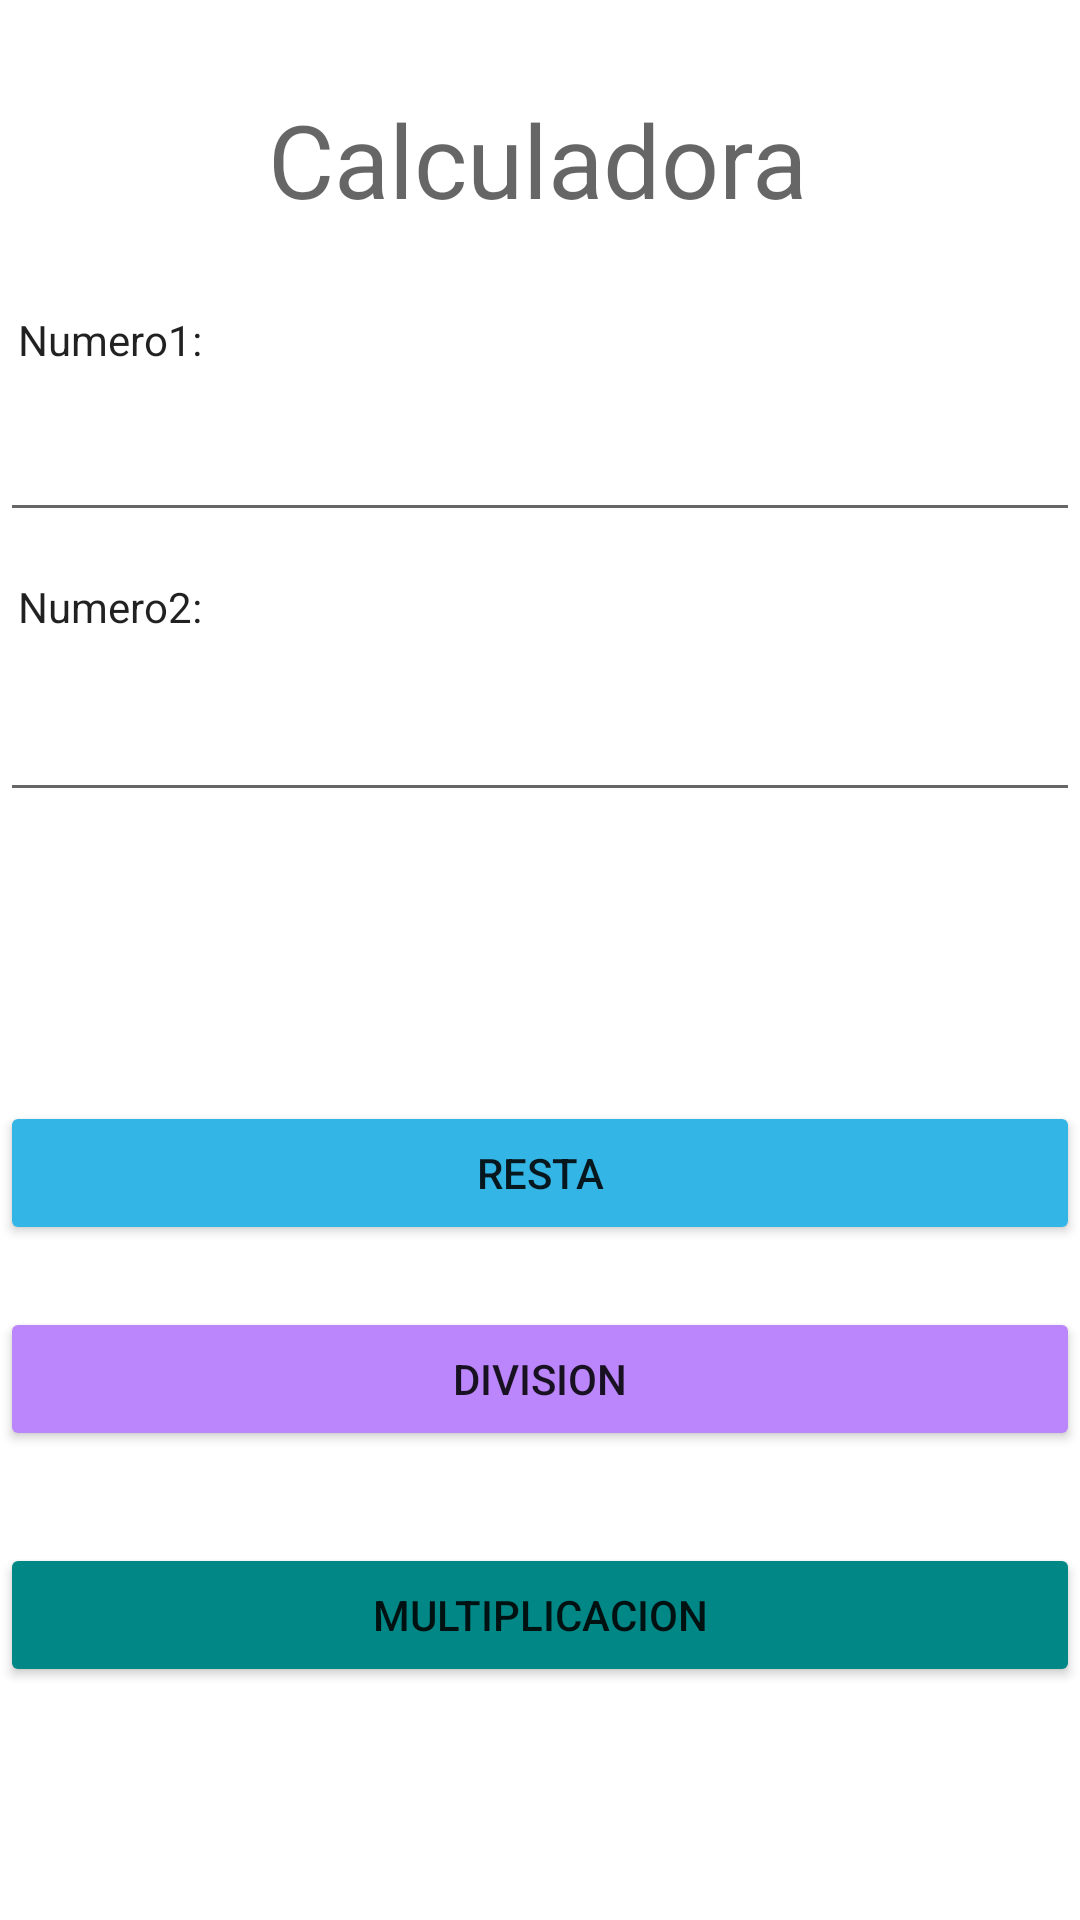

Reconstruct the res/layout file that produces this screen, plus the resources it refers to.
<!-- AndroidManifest.xml: application theme Theme.PrimerAplicacion -->
<!-- res/layout/activity_main.xml -->
<?xml version="1.0" encoding="utf-8"?>
<androidx.constraintlayout.widget.ConstraintLayout xmlns:android="http://schemas.android.com/apk/res/android"
    xmlns:app="http://schemas.android.com/apk/res-auto"
    xmlns:tools="http://schemas.android.com/tools"
    android:layout_width="match_parent"
    android:layout_height="match_parent"
    tools:context=".MainActivity">

    <TextView
        android:id="@+id/tvnum1"
        android:layout_width="wrap_content"
        android:layout_height="wrap_content"
        android:text="Numero1:"
        android:textAppearance="@style/TextAppearance.AppCompat.Body1"
        app:layout_constraintBottom_toBottomOf="parent"
        app:layout_constraintEnd_toEndOf="parent"
        app:layout_constraintHorizontal_bias="0.02"
        app:layout_constraintStart_toStartOf="parent"
        app:layout_constraintTop_toTopOf="parent"
        app:layout_constraintVertical_bias="0.167" />

    <TextView
        android:id="@+id/tvnum2"
        android:layout_width="wrap_content"
        android:layout_height="wrap_content"
        android:text="Numero2:"
        android:textAppearance="@style/TextAppearance.AppCompat.Body1"
        app:layout_constraintBottom_toBottomOf="parent"
        app:layout_constraintEnd_toEndOf="parent"
        app:layout_constraintHorizontal_bias="0.02"
        app:layout_constraintStart_toStartOf="parent"
        app:layout_constraintTop_toTopOf="parent"
        app:layout_constraintVertical_bias="0.31" />

    <EditText
        android:id="@+id/txtnum1"
        android:layout_width="0dp"
        android:layout_height="wrap_content"
        android:ems="10"
        android:inputType="numberDecimal"
        app:layout_constraintBottom_toBottomOf="parent"
        app:layout_constraintEnd_toEndOf="parent"
        app:layout_constraintHorizontal_bias="0.0"
        app:layout_constraintStart_toStartOf="parent"
        app:layout_constraintTop_toTopOf="parent"
        app:layout_constraintVertical_bias="0.227" />

    <EditText
        android:id="@+id/txtnum2"
        android:layout_width="0dp"
        android:layout_height="wrap_content"
        android:ems="10"
        android:inputType="numberDecimal"
        app:layout_constraintBottom_toBottomOf="parent"
        app:layout_constraintEnd_toEndOf="parent"
        app:layout_constraintHorizontal_bias="0.0"
        app:layout_constraintStart_toStartOf="parent"
        app:layout_constraintTop_toTopOf="parent"
        app:layout_constraintVertical_bias="0.383" />

    <TextView
        android:id="@+id/tvtitulo"
        android:layout_width="wrap_content"
        android:layout_height="wrap_content"
        android:backgroundTint="#0F1C88"
        android:text="Calculadora"
        android:textAppearance="@style/TextAppearance.AppCompat.Display1"
        app:layout_constraintBottom_toBottomOf="parent"
        app:layout_constraintEnd_toEndOf="parent"
        app:layout_constraintHorizontal_bias="0.497"
        app:layout_constraintStart_toStartOf="parent"
        app:layout_constraintTop_toTopOf="parent"
        app:layout_constraintVertical_bias="0.051" />

    <Button
        android:id="@+id/btnsuma"
        style="@style/Widget.AppCompat.Button.Colored"
        android:layout_width="0dp"
        android:layout_height="wrap_content"
        android:background="@empty"
        android:backgroundTint="@color/design_default_color_error"
        android:text="@string/btnnames"
        app:layout_constraintBottom_toBottomOf="parent"
        app:layout_constraintEnd_toEndOf="parent"
        app:layout_constraintStart_toStartOf="parent"
        app:layout_constraintTop_toTopOf="parent" />

    <Button
        android:id="@+id/btnresta"
        android:layout_width="0dp"
        android:layout_height="wrap_content"
        android:backgroundTint="@android:color/holo_blue_light"
        android:text="@string/btnnamer"
        app:layout_constraintBottom_toBottomOf="parent"
        app:layout_constraintEnd_toEndOf="parent"
        app:layout_constraintHorizontal_bias="0.501"
        app:layout_constraintStart_toStartOf="parent"
        app:layout_constraintTop_toTopOf="parent"
        app:layout_constraintVertical_bias="0.62" />

    <Button
        android:id="@+id/btndivision"
        android:layout_width="0dp"
        android:layout_height="wrap_content"
        android:backgroundTint="@color/purple_200"
        android:text="@string/btnnamed"
        app:layout_constraintBottom_toBottomOf="parent"
        app:layout_constraintEnd_toEndOf="parent"
        app:layout_constraintStart_toStartOf="parent"
        app:layout_constraintTop_toTopOf="parent"
        app:layout_constraintVertical_bias="0.736" />

    <Button
        android:id="@+id/btnmultiplicar"
        android:layout_width="0dp"
        android:layout_height="wrap_content"
        android:backgroundTint="@color/teal_700"
        android:text="@string/btnnamem"
        app:layout_constraintBottom_toBottomOf="parent"
        app:layout_constraintEnd_toEndOf="parent"
        app:layout_constraintStart_toStartOf="parent"
        app:layout_constraintTop_toTopOf="parent"
        app:layout_constraintVertical_bias="0.869" />

</androidx.constraintlayout.widget.ConstraintLayout>
<!-- resources referenced by this layout -->
<resources>
  <string name="btnnamed">DIVISION</string>
  <string name="btnnamem">MULTIPLICACION</string>
  <string name="btnnamer">RESTA</string>
  <string name="btnnames">SUMA</string>
  <style name="Theme.PrimerAplicacion" parent="Theme.MaterialComponents.DayNight.DarkActionBar">
          
          <item name="colorPrimary">@color/purple_500</item>
          <item name="colorPrimaryVariant">@color/purple_700</item>
          <item name="colorOnPrimary">@color/white</item>
          
          <item name="colorSecondary">@color/teal_200</item>
          <item name="colorSecondaryVariant">@color/teal_700</item>
          <item name="colorOnSecondary">@color/black</item>
          
          <item name="android:statusBarColor" tools:targetApi="l">?attr/colorPrimaryVariant</item>
          
      </style>
  <!-- not gathered from this repository: default colours our renderer supplied (Android Studio template values) -->
  <color name="purple_200">#FFBB86FC</color>
  <color name="purple_500">#FF6200EE</color>
  <color name="purple_700">#FF3700B3</color>
  <color name="teal_200">#FF03DAC5</color>
  <color name="teal_700">#FF018786</color>
  <color name="black">#FF000000</color>
  <color name="white">#FFFFFFFF</color>
</resources>
